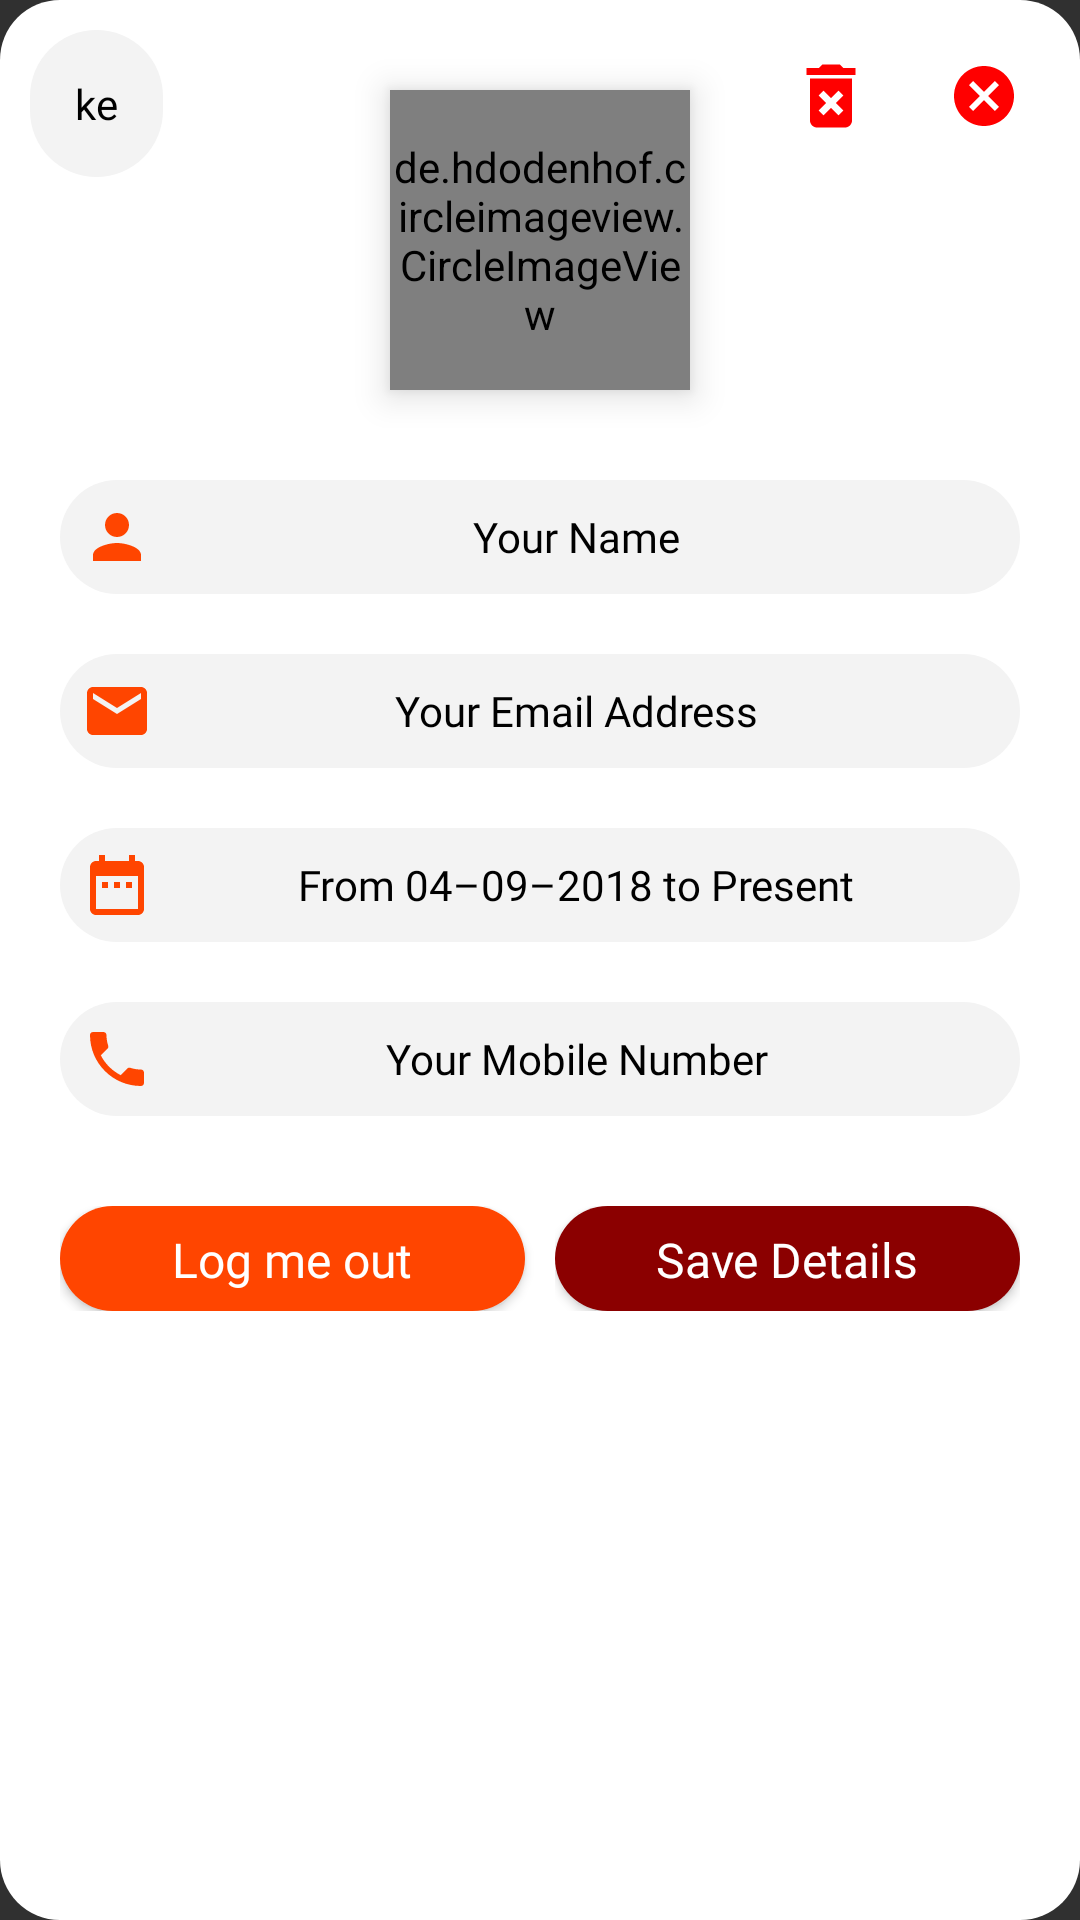

Reconstruct the res/layout file that produces this screen, plus the resources it refers to.
<!-- AndroidManifest.xml: application theme AppTheme -->
<!-- res/layout/dialog_profile.xml -->
<?xml version="1.0" encoding="utf-8"?>
<ScrollView xmlns:android="http://schemas.android.com/apk/res/android"
    xmlns:app="http://schemas.android.com/apk/res-auto"
    android:layout_width="match_parent"
    android:layout_height="wrap_content"
    android:background="@drawable/dialog_rounded"
    android:scrollbars="none">

    <RelativeLayout xmlns:android="http://schemas.android.com/apk/res/android"
        xmlns:app="http://schemas.android.com/apk/res-auto"
        android:layout_width="match_parent"
        android:layout_height="wrap_content">

        <ImageView
            android:id="@+id/close_dialog"
            android:layout_width="wrap_content"
            android:layout_height="wrap_content"
            android:layout_alignParentTop="true"
            android:layout_alignParentEnd="true"
            android:padding="10dp"
            app:srcCompat="@drawable/ic_cancel_black_24dp" />

        <ImageView
            android:id="@+id/delete_account"
            android:layout_width="wrap_content"
            android:layout_height="wrap_content"
            android:layout_toStartOf="@+id/close_dialog"
            android:layout_alignParentTop="true"
            android:paddingEnd="10dp"
            android:paddingStart="10dp"
            android:paddingTop="8dp"
            android:paddingBottom="10dp"
            android:layout_marginEnd="5dp"
            app:srcCompat="@drawable/ic_delete_forever_black_24dp" />

        <TextView
            android:id="@+id/personCountry"
            android:layout_width="wrap_content"
            android:layout_height="wrap_content"
            android:layout_alignParentStart="true"
            android:layout_alignParentTop="true"
            android:background="@drawable/bg_button3"
            android:fontFamily="@font/gothamrounded"
            android:padding="15dp"
            android:text="ke"
            android:textColor="@color/black"
            android:textSize="14sp" />

        <de.hdodenhof.circleimageview.CircleImageView
            android:id="@+id/profile_image"
            android:layout_width="100dp"
            android:layout_height="100dp"
            android:layout_alignParentTop="true"
            android:layout_centerInParent="true"
            android:layout_marginTop="20dp"
            android:layout_marginBottom="20dp"
            android:elevation="7dp"
            android:src="@color/white" />

        <EditText
            android:id="@+id/personName"
            android:layout_width="match_parent"
            android:layout_height="wrap_content"
            android:layout_below="@id/profile_image"
            android:layout_margin="10dp"
            android:background="@drawable/bg_button3"
            android:drawableStart="@drawable/ic_person_black_24dp"
            android:focusable="false"
            android:fontFamily="@font/gothamrounded"
            android:gravity="center"
            android:hint="@string/your_name"
            android:inputType="none"
            android:textColor="@color/black"
            android:textColorHint="@color/black"
            android:textSize="14sp" />

        <EditText
            android:id="@+id/personEmail"
            android:layout_width="match_parent"
            android:layout_height="wrap_content"
            android:layout_below="@id/personName"
            android:layout_margin="10dp"
            android:background="@drawable/bg_button3"
            android:drawableStart="@drawable/ic_email_black_24dp"
            android:focusable="false"
            android:fontFamily="@font/gothamrounded"
            android:gravity="center"
            android:hint="@string/input_email"
            android:inputType="none"
            android:textColor="@color/black"
            android:textColorHint="@color/black"
            android:textSize="14sp" />

        <EditText
            android:id="@+id/personJoinDate"
            android:layout_width="match_parent"
            android:layout_height="wrap_content"
            android:layout_below="@id/personEmail"
            android:layout_margin="10dp"
            android:background="@drawable/bg_button3"
            android:drawableStart="@drawable/ic_date_range_black_24dp"
            android:focusable="false"
            android:fontFamily="@font/gothamrounded"
            android:gravity="center"
            android:hint="@string/from_to_present"
            android:inputType="none"
            android:textColor="@color/black"
            android:textColorHint="@color/black"
            android:textSize="14sp" />

        <EditText
            android:id="@+id/personPhone"
            android:layout_width="match_parent"
            android:layout_height="wrap_content"
            android:layout_below="@id/personJoinDate"
            android:layout_margin="10dp"
            android:background="@drawable/bg_button3"
            android:drawableStart="@drawable/ic_phone_black_24dp"
            android:fontFamily="@font/gothamrounded"
            android:gravity="center"
            android:hint="@string/input_phone_number"
            android:inputType="phone"
            android:textColor="@color/black"
            android:textColorHint="@color/black"
            android:textSize="14sp" />

        <LinearLayout
            android:layout_width="match_parent"
            android:layout_height="wrap_content"
            android:layout_below="@+id/personPhone"
            android:layout_centerInParent="true"
            android:layout_marginLeft="10dp"
            android:layout_marginTop="20dp"
            android:layout_marginRight="10dp"
            android:layout_marginBottom="10dp"
            android:orientation="horizontal">

            <Button
                android:id="@+id/logout"
                android:layout_width="match_parent"
                android:layout_height="35dp"
                android:layout_marginEnd="5dp"
                android:layout_weight="1"
                android:background="@drawable/bg_button"
                android:fontFamily="@font/gothamrounded"
                android:text="@string/logout"
                android:textAllCaps="false"
                android:textColor="@color/white"
                android:textSize="16sp" />

            <RelativeLayout
                android:id="@+id/relative_save"
                android:layout_width="match_parent"
                android:layout_height="wrap_content"
                android:layout_gravity="center"
                android:layout_marginStart="5dp"
                android:layout_weight="1"
                android:gravity="center">

                <com.wang.avi.AVLoadingIndicatorView
                    android:id="@+id/loading_dialog"
                    style="@style/AVLoadingIndicatorView.Large"
                    android:layout_width="40dp"
                    android:layout_height="40dp"
                    android:layout_centerInParent="true"
                    android:visibility="gone"
                    app:indicatorColor="@color/colorPrimaryDark"
                    app:indicatorName="PacmanIndicator" />

                <Button
                    android:id="@+id/save_details"
                    android:layout_width="match_parent"
                    android:layout_height="35dp"
                    android:layout_centerInParent="true"
                    android:background="@drawable/bg_button4"
                    android:fontFamily="@font/gothamrounded"
                    android:text="@string/save_details"
                    android:textAllCaps="false"
                    android:textColor="@color/white"
                    android:textSize="16sp" />
            </RelativeLayout>
        </LinearLayout>
    </RelativeLayout>
</ScrollView>
<!-- resources referenced by this layout -->
<resources>
  <color name="black">#000000</color>
  <color name="colorPrimaryDark">#8B0000</color>
  <color name="white">#FFFFFF</color>
  <!-- drawable bg_button (drawable) -->
  <?xml version="1.0" encoding="utf-8"?>
  <shape xmlns:android="http://schemas.android.com/apk/res/android">
    <solid android:color="#FF4500" />
    <corners android:radius="80dp" />
    <padding
        android:bottom="7dp"
        android:left="7dp"
        android:right="7dp"
        android:top="7dp" />
  </shape>
  <!-- drawable bg_button3 (drawable) -->
  <?xml version="1.0" encoding="utf-8"?>
  <shape xmlns:android="http://schemas.android.com/apk/res/android">
    <solid android:color="#f3f3f3" />
    <corners android:radius="80dp" />
    <padding
        android:bottom="7dp"
        android:left="7dp"
        android:right="7dp"
        android:top="7dp" />
  </shape>
  <!-- drawable bg_button4 (drawable) -->
  <?xml version="1.0" encoding="utf-8"?>
  <shape xmlns:android="http://schemas.android.com/apk/res/android">
    <solid android:color="#8B0000" />
    <corners android:radius="80dp" />
    <padding
        android:bottom="7dp"
        android:left="7dp"
        android:right="7dp"
        android:top="7dp" />
  </shape>
  <!-- drawable dialog_rounded (drawable) -->
  <?xml version="1.0" encoding="utf-8"?>
  <shape xmlns:android="http://schemas.android.com/apk/res/android">
    <solid android:color="@color/white" />
    <corners android:radius="20dp" />
    <padding
        android:bottom="10dp"
        android:left="10dp"
        android:right="10dp"
        android:top="10dp" />
  </shape>
  <!-- drawable ic_cancel_black_24dp (drawable) -->
  <vector xmlns:android="http://schemas.android.com/apk/res/android"
      android:width="24dp"
      android:height="24dp"
      android:viewportWidth="24.0"
      android:viewportHeight="24.0">
    <path
        android:fillColor="#FF0000"
        android:pathData="M12,2C6.47,2 2,6.47 2,12s4.47,10 10,10 10,-4.47 10,-10S17.53,2 12,2zM17,15.59L15.59,17 12,13.41 8.41,17 7,15.59 10.59,12 7,8.41 8.41,7 12,10.59 15.59,7 17,8.41 13.41,12 17,15.59z"/>
  </vector>
  <!-- drawable ic_email_black_24dp (drawable) -->
  <vector xmlns:android="http://schemas.android.com/apk/res/android"
      android:width="24dp"
      android:height="24dp"
      android:viewportWidth="24.0"
      android:viewportHeight="24.0">
    <path
        android:fillColor="#FF4500"
        android:pathData="M20,4L4,4c-1.1,0 -1.99,0.9 -1.99,2L2,18c0,1.1 0.9,2 2,2h16c1.1,0 2,-0.9 2,-2L22,6c0,-1.1 -0.9,-2 -2,-2zM20,8l-8,5 -8,-5L4,6l8,5 8,-5v2z"/>
  </vector>
  <!-- drawable ic_person_black_24dp (drawable) -->
  <vector xmlns:android="http://schemas.android.com/apk/res/android"
      android:width="24dp"
      android:height="24dp"
      android:viewportWidth="24.0"
      android:viewportHeight="24.0">
    <path
        android:fillColor="#FF4500"
        android:pathData="M12,12c2.21,0 4,-1.79 4,-4s-1.79,-4 -4,-4 -4,1.79 -4,4 1.79,4 4,4zM12,14c-2.67,0 -8,1.34 -8,4v2h16v-2c0,-2.66 -5.33,-4 -8,-4z"/>
  </vector>
  <string name="from_to_present">From 04–09–2018 to Present</string>
  <string name="input_email">Your Email Address</string>
  <string name="input_phone_number">Your Mobile Number</string>
  <string name="logout">Log me out</string>
  <string name="save_details">Save Details</string>
  <string name="your_name">Your Name</string>
  <style name="AppTheme" parent="Theme.AppCompat.NoActionBar">
          
          <item name="colorPrimary">@color/colorPrimary</item>
          <item name="colorPrimaryDark">@color/colorPrimaryDark</item>
          <item name="colorAccent">@color/colorAccent</item>
      </style>
  <color name="colorPrimary">#8B0000</color>
  <color name="colorAccent">#FF4500</color>
</resources>
